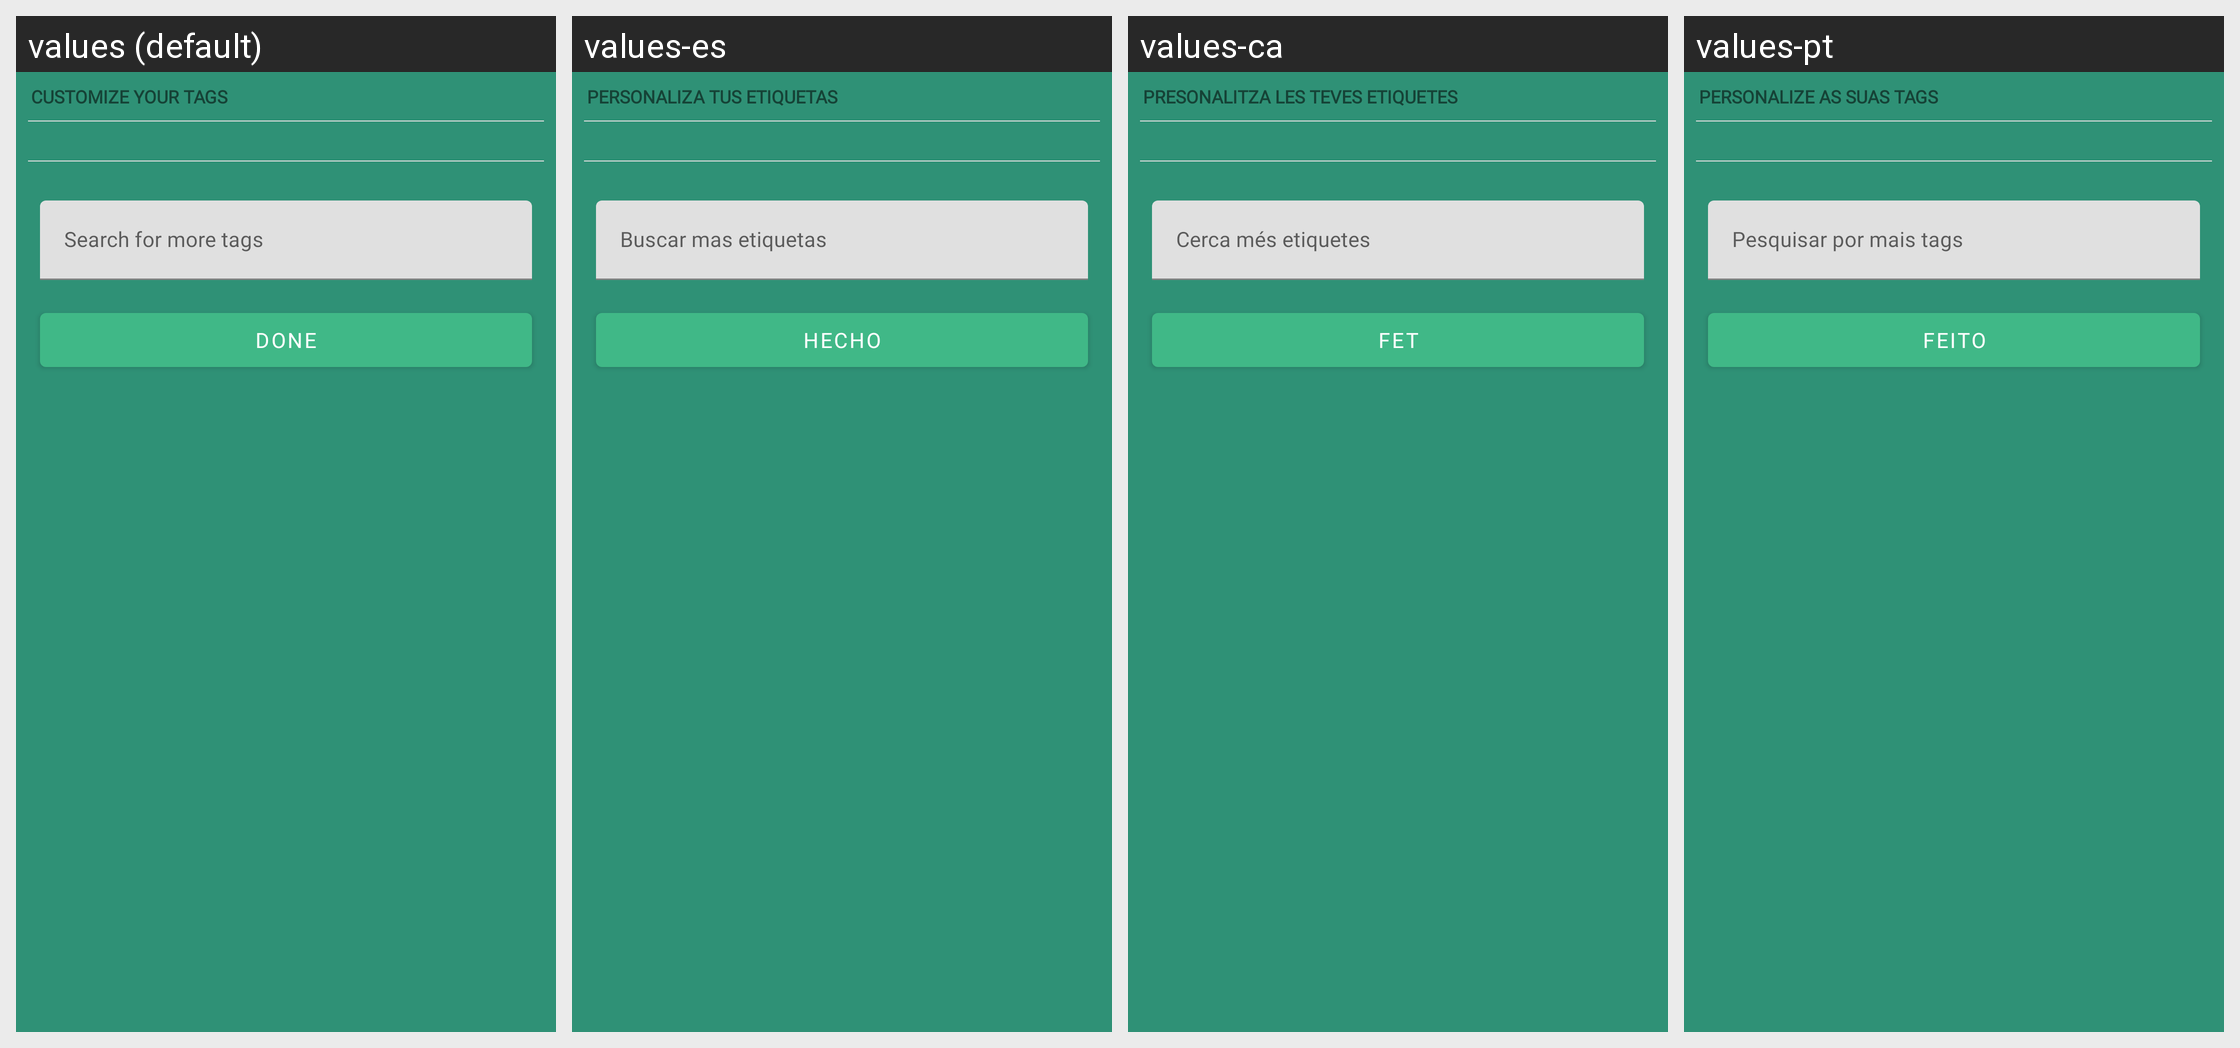

The Android screen above is rendered under several locales of the same app. Produce the string resources it draws, with the default and per-locale values.
Android screen res/layout/dialog_customize_tags.xml rendered under 4 locales, left to right: values (default), values-es, values-ca, values-pt. Device: Nexus 5 (rendered at 1080×1920; each locale shown at half size, 540×960, under a caption strip naming it); theme AppTheme.
Other locales in the repository, not shown: values-af, values-de, values-et, values-fi, values-fr, values-gu, values-he, values-hi, values-id, values-it, values-jv, values-ms, values-nl, values-pl, values-pt-rBR, values-ro, values-ru, values-sr, values-tr, values-uk, values-vi, values-zh-rTW.
Strings drawn on this screen, with the default value and each locale's value (text and hints the layout hard-codes, and strings that could not be matched under every locale, appear in the picture but are not listed):

customize_your_tags
  values: Customize your tags
  values-es: Personaliza tus etiquetas
  values-ca: Presonalitza les teves etiquetes
  values-pt: Personalize as suas tags

search_for_more_tags
  values: Search for more tags
  values-es: Buscar mas etiquetas
  values-ca: Cerca més etiquetes
  values-pt: Pesquisar por mais tags

done
  values: Done
  values-es: Hecho
  values-ca: Fet
  values-pt: Feito
